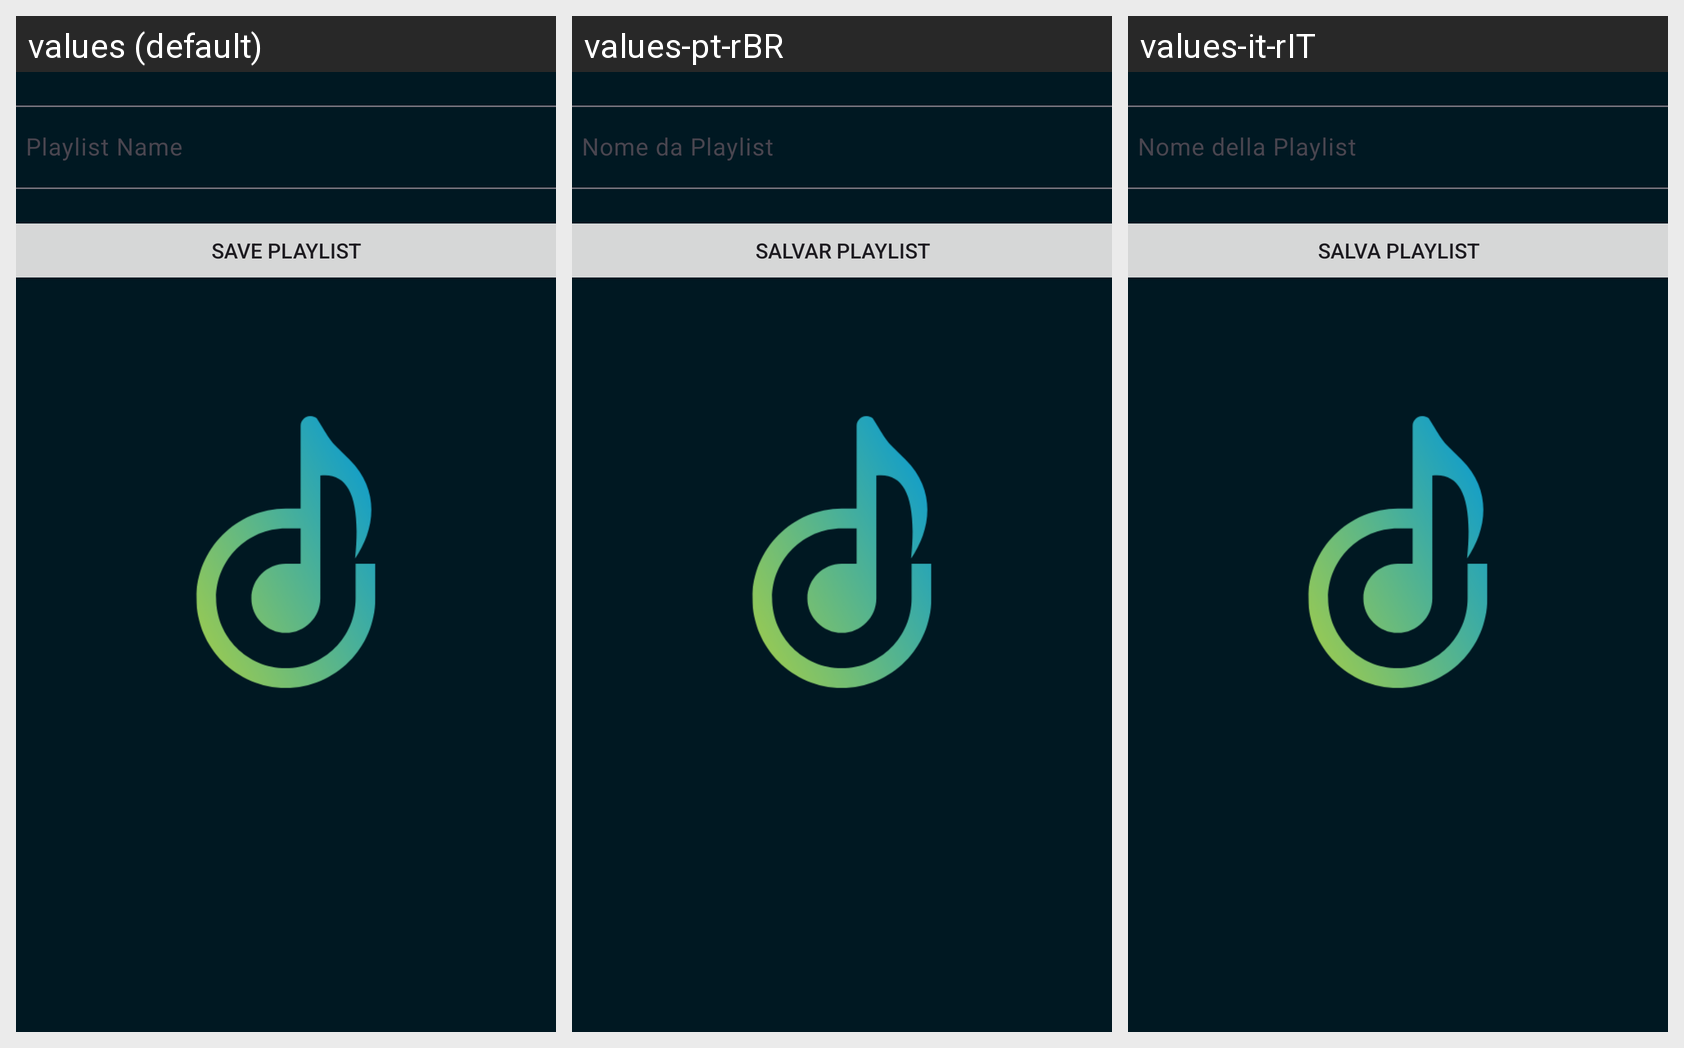

Strings drawn on this Android screen and how each of the app's shown locales translates them:
Android screen res/layout/fragment_new_playlist.xml rendered under 3 locales, left to right: values (default), values-pt-rBR, values-it-rIT. Device: Nexus 5 (rendered at 1080×1920; each locale shown at half size, 540×960, under a caption strip naming it); theme Theme.SplashScreen.
Strings drawn on this screen, with the default value and each locale's value (text and hints the layout hard-codes, and strings that could not be matched under every locale, appear in the picture but are not listed):

playlist_name
  values: Playlist Name
  values-pt-rBR: Nome da Playlist
  values-it-rIT: Nome della Playlist

save_playlist
  values: Save Playlist
  values-pt-rBR: Salvar Playlist
  values-it-rIT: Salva Playlist
